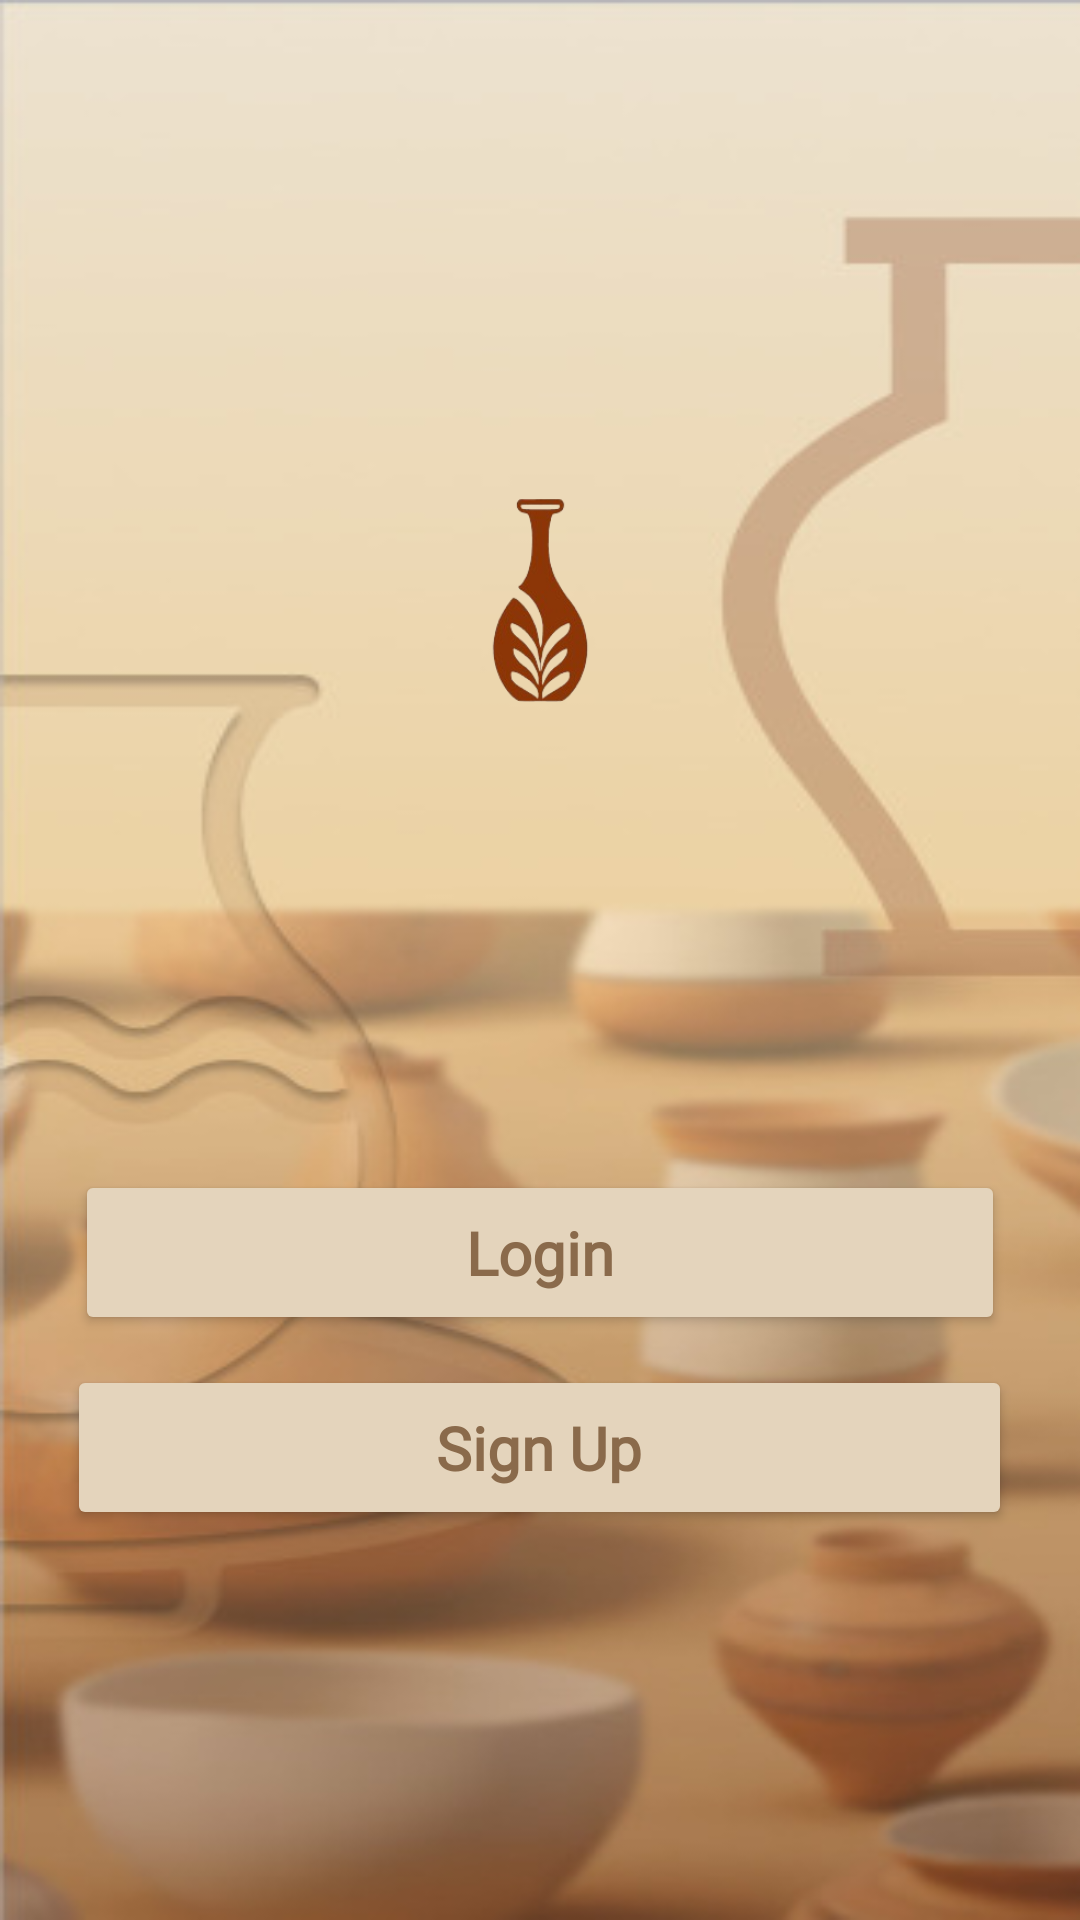

Android layout source for this screen:
<!-- AndroidManifest.xml: application theme Theme.Mypage1 -->
<!-- res/layout/activity_login_sign_up.xml -->
<?xml version="1.0" encoding="utf-8"?>
<LinearLayout xmlns:android="http://schemas.android.com/apk/res/android"
    xmlns:app="http://schemas.android.com/apk/res-auto"
    xmlns:tools="http://schemas.android.com/tools"
    android:id="@+id/main"
    android:layout_width="match_parent"
    android:layout_height="match_parent"
    android:orientation="vertical"
    android:background="@drawable/img"
    tools:context=".loginSignUpActivity">

    <ImageView
        android:id="@+id/imageView4"
        android:layout_width="wrap_content"
        android:layout_height="100dp"
        android:foregroundGravity="center"
        android:layout_gravity="center"
        android:padding="12dp"
        android:layout_marginTop="150dp"
        app:srcCompat="@drawable/ceramifylogo" />


    <ImageView
        android:id="@+id/imageView3"
        android:layout_width="wrap_content"
        android:layout_height="80dp"
        android:foregroundGravity="center"
        android:layout_gravity="center"
        app:srcCompat="@drawable/ceramify" />

    <Button
        android:id="@+id/button5"
        android:layout_width="310dp"
        android:layout_height="55dp"
        android:layout_gravity="center"
        android:layout_marginTop="60dp"
        android:fontFamily="@font/alice"
        android:text="Login"
        android:textAppearance="@style/TextAppearance.AppCompat.Large"
        android:textColor="#8A6A4B"
        android:textSize="20sp"
        android:textStyle="bold"
        app:backgroundTint="#E4D4BC"
        app:strokeColor="#CAA883"
        app:strokeWidth="2dp" />

    <Button
        android:id="@+id/button6"
        android:layout_width="315dp"
        android:layout_height="55dp"
        android:layout_gravity="center"
        android:layout_marginTop="10dp"
        android:fontFamily="@font/alice"
        android:text="Sign Up"
        android:textAppearance="@style/TextAppearance.AppCompat.Large"
        android:textColor="#8A6A4B"
        android:textSize="20sp"
        android:textStyle="bold"
        app:backgroundTint="#E4D4BC"
        app:cornerRadius="100dp"
        app:strokeColor="#CAA883"
        app:strokeWidth="2dp" />

</LinearLayout>
<!-- resources referenced by this layout -->
<resources>
  <!-- drawable ceramifylogo: png bitmap (drawable, 24594 bytes) -->
  <!-- drawable img: png bitmap (drawable, 146903 bytes) -->
  <style name="Theme.Mypage1" parent="Base.Theme.Mypage1" />
  <style name="Base.Theme.Mypage1" parent="Theme.Material3.DayNight.NoActionBar">
          
          
      </style>
</resources>
